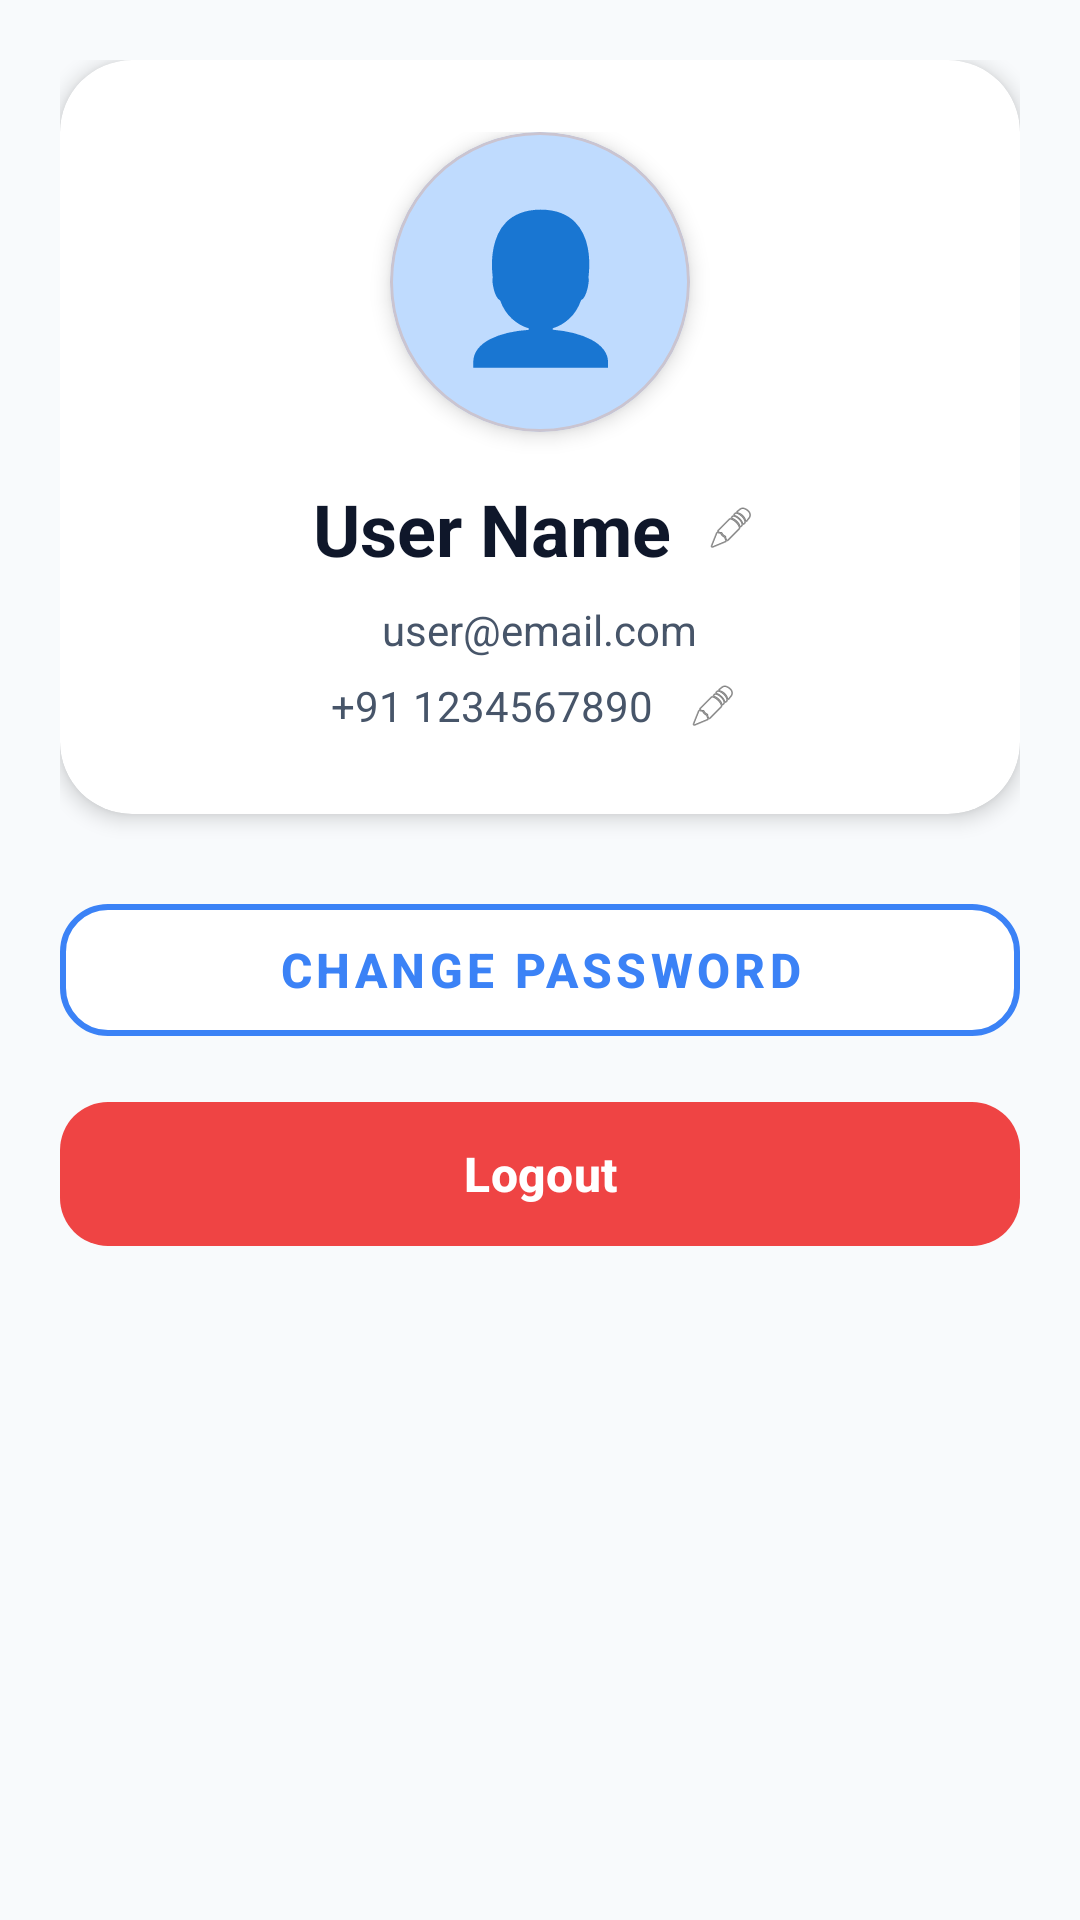

This screen was rendered from an Android layout file. Write that file and the resources it references.
<!-- AndroidManifest.xml: application theme Theme.GroundBookingSystem -->
<!-- res/layout/fragment_profile.xml -->
<?xml version="1.0" encoding="utf-8"?>
<androidx.core.widget.NestedScrollView xmlns:android="http://schemas.android.com/apk/res/android"
    xmlns:app="http://schemas.android.com/apk/res-auto"
    android:layout_width="match_parent"
    android:layout_height="match_parent"
    android:background="@color/background_light"
    android:fillViewport="true">

    <LinearLayout
        android:layout_width="match_parent"
        android:layout_height="wrap_content"
        android:orientation="vertical"
        android:padding="20dp">

        
        <com.google.android.material.card.MaterialCardView
            android:layout_width="match_parent"
            android:layout_height="wrap_content"
            android:layout_marginBottom="24dp"
            app:cardCornerRadius="24dp"
            app:cardElevation="4dp"
            app:cardBackgroundColor="@color/white"
            app:strokeWidth="0dp">

            <LinearLayout
                android:layout_width="match_parent"
                android:layout_height="wrap_content"
                android:orientation="vertical"
                android:padding="24dp"
                android:gravity="center_horizontal">

                
                <com.google.android.material.card.MaterialCardView
                    android:layout_width="100dp"
                    android:layout_height="100dp"
                    android:layout_marginBottom="16dp"
                    app:cardCornerRadius="50dp"
                    app:cardElevation="4dp"
                    app:cardBackgroundColor="@color/primary_light">

                    <TextView
                        android:layout_width="match_parent"
                        android:layout_height="match_parent"
                        android:text="👤"
                        android:textSize="48sp"
                        android:gravity="center" />
                </com.google.android.material.card.MaterialCardView>

                <LinearLayout
                    android:layout_width="wrap_content"
                    android:layout_height="wrap_content"
                    android:orientation="horizontal"
                    android:gravity="center_vertical"
                    android:layout_marginBottom="8dp">

                    <TextView
                        android:id="@+id/profileName"
                        android:layout_width="wrap_content"
                        android:layout_height="wrap_content"
                        android:text="User Name"
                        android:textSize="24sp"
                        android:textStyle="bold"
                        android:textColor="@color/text_primary" />

                    <ImageView
                        android:id="@+id/editNameIcon"
                        android:layout_width="24dp"
                        android:layout_height="24dp"
                        android:src="@android:drawable/ic_menu_edit"
                        android:layout_marginStart="8dp"
                        android:padding="4dp"
                        android:background="?attr/selectableItemBackgroundBorderless"
                        android:contentDescription="Edit Name" />
                </LinearLayout>

                <TextView
                    android:id="@+id/profileEmail"
                    android:layout_width="wrap_content"
                    android:layout_height="wrap_content"
                    android:text="user@email.com"
                    android:textSize="14sp"
                    android:textColor="@color/text_secondary"
                    android:layout_marginBottom="4dp" />

                <LinearLayout
                    android:layout_width="wrap_content"
                    android:layout_height="wrap_content"
                    android:orientation="horizontal"
                    android:gravity="center_vertical">

                    <TextView
                        android:id="@+id/profilePhone"
                        android:layout_width="wrap_content"
                        android:layout_height="wrap_content"
                        android:text="+91 1234567890"
                        android:textSize="14sp"
                        android:textColor="@color/text_secondary" />

                    <ImageView
                        android:id="@+id/editPhoneIcon"
                        android:layout_width="24dp"
                        android:layout_height="24dp"
                        android:src="@android:drawable/ic_menu_edit"
                        android:layout_marginStart="8dp"
                        android:padding="4dp"
                        android:background="?attr/selectableItemBackgroundBorderless"
                        android:contentDescription="Edit Phone" />
                </LinearLayout>
            </LinearLayout>
        </com.google.android.material.card.MaterialCardView>

        
        <com.google.android.material.card.MaterialCardView
            android:id="@+id/editProfileCard"
            android:layout_width="match_parent"
            android:layout_height="wrap_content"
            android:layout_marginBottom="20dp"
            android:visibility="gone"
            app:cardCornerRadius="24dp"
            app:cardElevation="2dp"
            app:cardBackgroundColor="@color/white"
            app:strokeWidth="0dp">

            <LinearLayout
                android:layout_width="match_parent"
                android:layout_height="wrap_content"
                android:orientation="vertical"
                android:padding="20dp">

                <LinearLayout
                    android:layout_width="match_parent"
                    android:layout_height="wrap_content"
                    android:orientation="horizontal"
                    android:gravity="center_vertical"
                    android:layout_marginBottom="20dp">

                    <TextView
                        android:layout_width="0dp"
                        android:layout_height="wrap_content"
                        android:layout_weight="1"
                        android:text="Edit Profile"
                        android:textSize="20sp"
                        android:textStyle="bold"
                        android:textColor="@color/text_primary" />

                    <ImageView
                        android:id="@+id/closeEditIcon"
                        android:layout_width="32dp"
                        android:layout_height="32dp"
                        android:src="@android:drawable/ic_menu_close_clear_cancel"
                        android:padding="4dp"
                        android:background="?attr/selectableItemBackgroundBorderless"
                        android:contentDescription="Close" />
                </LinearLayout>

                <com.google.android.material.textfield.TextInputLayout
                    android:layout_width="match_parent"
                    android:layout_height="wrap_content"
                    android:layout_marginBottom="16dp"
                    android:hint="Name"
                    app:boxBackgroundColor="@color/white"
                    app:boxStrokeColor="@color/primary"
                    style="@style/Widget.MaterialComponents.TextInputLayout.OutlinedBox">

                    <com.google.android.material.textfield.TextInputEditText
                        android:id="@+id/profileNameEdit"
                        android:layout_width="match_parent"
                        android:layout_height="wrap_content"
                        android:inputType="text"
                        android:textSize="15sp"
                        android:textColor="@color/text_primary" />
                </com.google.android.material.textfield.TextInputLayout>

                <com.google.android.material.textfield.TextInputLayout
                    android:layout_width="match_parent"
                    android:layout_height="wrap_content"
                    android:layout_marginBottom="20dp"
                    android:hint="Phone"
                    app:boxBackgroundColor="@color/white"
                    app:boxStrokeColor="@color/primary"
                    style="@style/Widget.MaterialComponents.TextInputLayout.OutlinedBox">

                    <com.google.android.material.textfield.TextInputEditText
                        android:id="@+id/profilePhoneEdit"
                        android:layout_width="match_parent"
                        android:layout_height="wrap_content"
                        android:inputType="phone"
                        android:textSize="15sp"
                        android:textColor="@color/text_primary" />
                </com.google.android.material.textfield.TextInputLayout>

                <com.google.android.material.button.MaterialButton
                    android:id="@+id/editProfileBtn"
                    android:layout_width="match_parent"
                    android:layout_height="56dp"
                    android:text="Save Changes"
                    android:textSize="16sp"
                    android:textStyle="bold"
                    android:textColor="@color/white"
                    app:backgroundTint="@color/primary"
                    app:cornerRadius="16dp" />
            </LinearLayout>
        </com.google.android.material.card.MaterialCardView>

        
        <com.google.android.material.button.MaterialButton
            android:id="@+id/changePasswordBtn"
            android:layout_width="match_parent"
            android:layout_height="56dp"
            android:text="Change Password"
            android:textSize="16sp"
            android:textStyle="bold"
            android:textColor="@color/primary"
            app:strokeColor="@color/primary"
            app:strokeWidth="2dp"
            app:backgroundTint="@color/white"
            app:cornerRadius="16dp"
            style="@style/Widget.MaterialComponents.Button.OutlinedButton"
            android:layout_marginBottom="12dp" />
            
        <com.google.android.material.button.MaterialButton
            android:id="@+id/logoutBtn"
            android:layout_width="match_parent"
            android:layout_height="56dp"
            android:text="Logout"
            android:textSize="16sp"
            android:textStyle="bold"
            android:textColor="@color/white"
            app:backgroundTint="@color/error"
            app:cornerRadius="16dp"
            android:layout_marginBottom="20dp" />

        <ProgressBar
            android:id="@+id/progressBar"
            android:layout_width="wrap_content"
            android:layout_height="wrap_content"
            android:layout_gravity="center"
            android:visibility="gone"
            android:layout_marginTop="16dp" />
    </LinearLayout>
</androidx.core.widget.NestedScrollView>
<!-- resources referenced by this layout -->
<resources>
  <color name="background_light">#F8FAFC</color>
  <color name="error">#EF4444</color>
  <color name="primary">#3B82F6</color>
  <color name="primary_light">#BFDBFE</color>
  <color name="text_primary">#0F172A</color>
  <color name="text_secondary">#475569</color>
  <color name="white">#FFFFFF</color>
  <style name="Theme.GroundBookingSystem" parent="Theme.Material3.DayNight.NoActionBar">
          
          <item name="colorPrimary">@color/primary</item>
          <item name="colorPrimaryVariant">@color/primary_dark</item>
          <item name="colorOnPrimary">@color/white</item>
          
          <item name="colorSecondary">@color/accent</item>
          <item name="colorOnSecondary">@color/text_primary</item>
          
          <item name="android:statusBarColor">@color/primary_dark</item>
          
          <item name="android:windowBackground">@color/background_light</item>
      </style>
  <color name="primary_dark">#1D4ED8</color>
  <color name="accent">#F59E0B</color>
</resources>
